Dataset: test-categorical (GitHub, igonzalezespi/TFG). Classes: altogrado, ascus, bajogrado, benign.

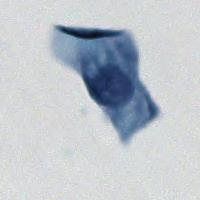
Label: ascus

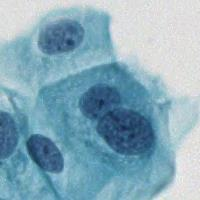
Label: benign

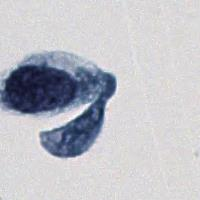
Label: altogrado

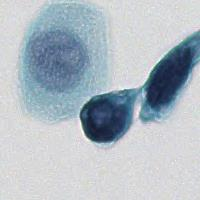
Label: altogrado

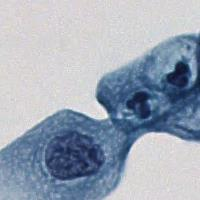
Label: bajogrado

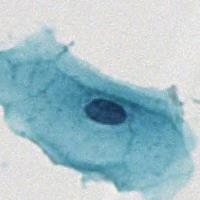
Label: benign
